Dataset: Dataset (GitHub, mehathab-a/Projects-2). Classes: healthy, non sprayable, sprayable.

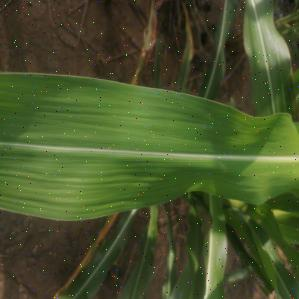
Label: healthy

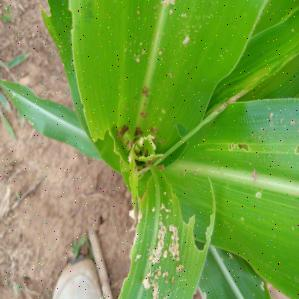
Label: non sprayable

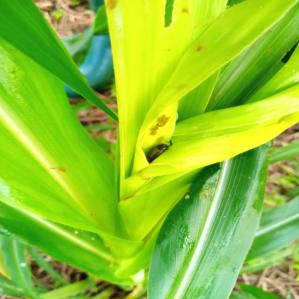
Label: non sprayable

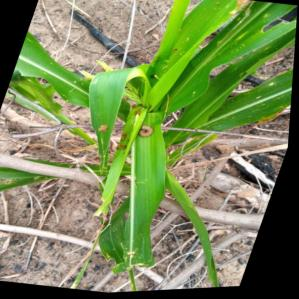
Label: sprayable

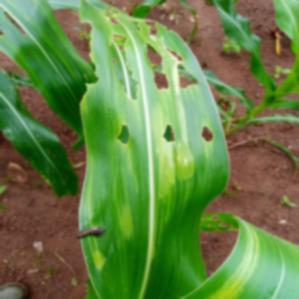
Label: sprayable

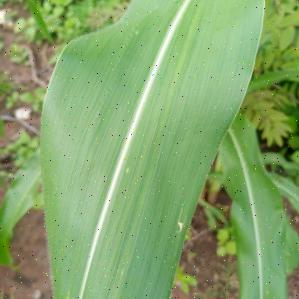
Label: healthy
